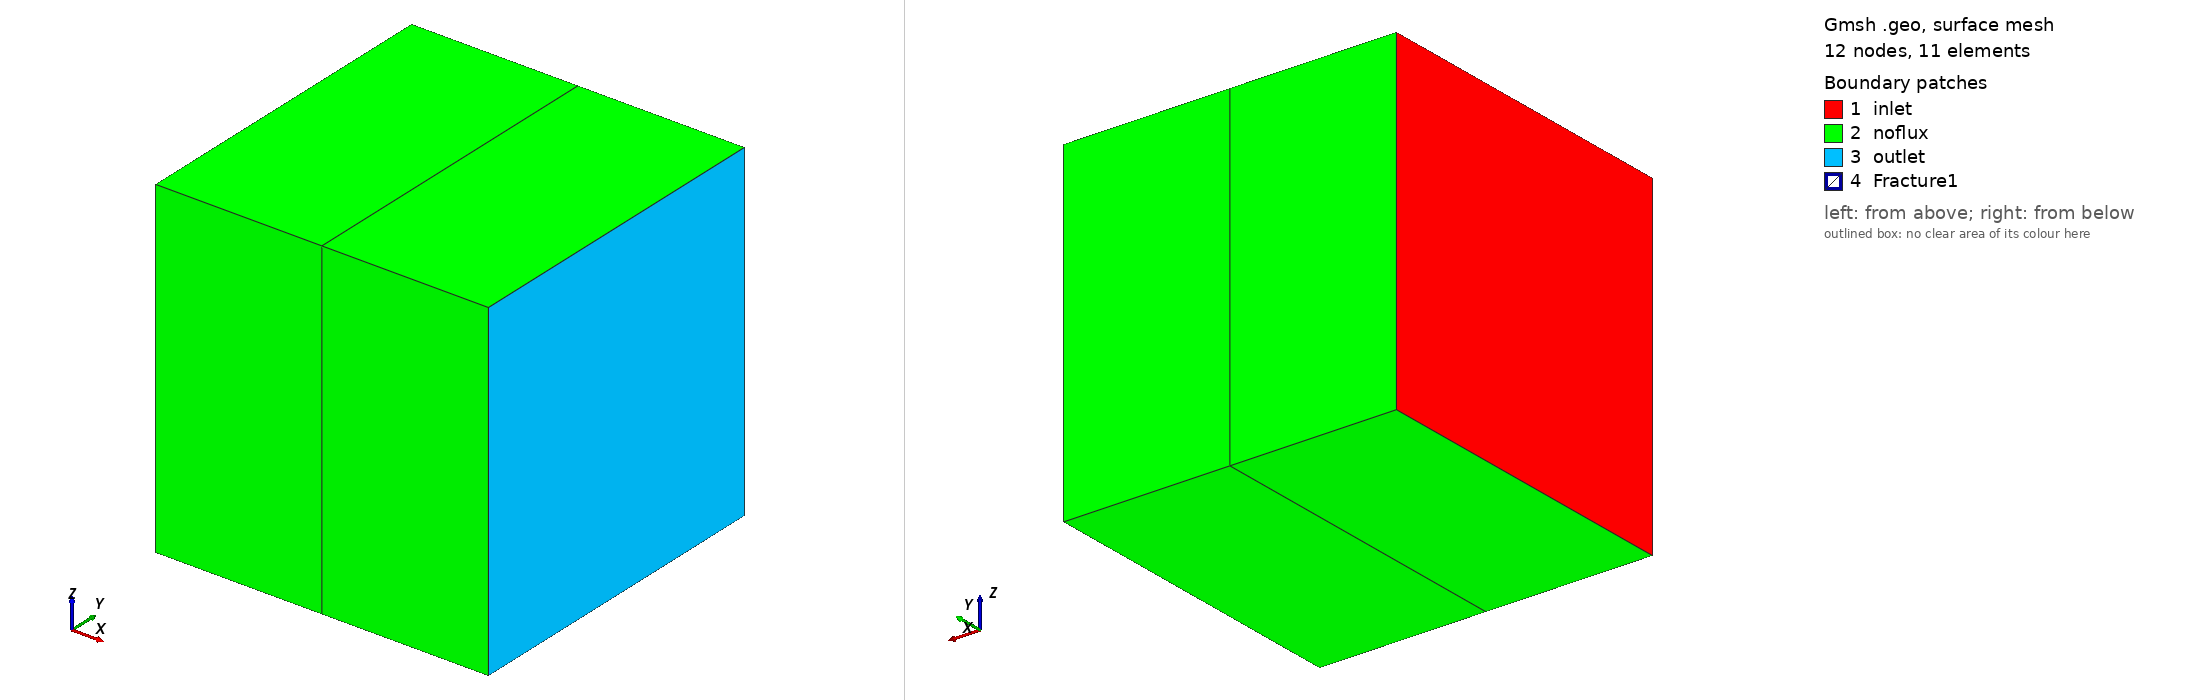

Gmsh geometry script, surface-meshed: 12 nodes, 11 surface elements. Boundary patches (legend numbers): 1 inlet, 2 noflux, 3 outlet, 4 Fracture1. Left view from above one corner, right view from below the opposite corner. Legend entries are the model's physical surfaces. The drawing asked Gmsh for element sizes between 1% and 20% of the model's largest extent; the script's own settings can give other sizes.

=== box_fine.geo (drawn) ===
//  Geo file generated by DFNMesh project
//	https://github.com/labmec/dfnMesh// POINTS DEFINITION 

h = 0;

Point(1) = {0,-1,-1, h};
Point(2) = {0,1,-1, h};
Point(3) = {0,1,1, h};
Point(4) = {0,-1,1, h};
Point(5) = {-1,-1,1, h};
Point(6) = {-1,-1,-1, h};
Point(7) = {-1,1,1, h};
Point(8) = {-1,1,-1, h};
Point(9) = {1,-1,-1, h};
Point(10) = {1,-1,1, h};
Point(11) = {1,1,-1, h};
Point(12) = {1,1,1, h};


// LINES DEFINITION 

Line(13) = {6,8};
Line(14) = {8,7};
Line(15) = {7,5};
Line(16) = {5,6};
Line(17) = {5,4};
Line(18) = {1,4};
Line(19) = {6,1};
Line(20) = {7,3};
Line(21) = {4,3};
Line(22) = {8,2};
Line(23) = {2,3};
Line(24) = {1,2};
Line(25) = {4,10};
Line(26) = {10,9};
Line(27) = {9,1};
Line(28) = {9,11};
Line(29) = {11,2};
Line(30) = {10,12};
Line(31) = {12,11};
Line(32) = {3,12};


// FACES DEFINITION 

Curve Loop(1) = {-16,-15,-14,-13};
Surface(1) = {1};
Curve Loop(2) = {19,18,-17,16};
Surface(2) = {2};
Curve Loop(3) = {15,17,21,-20};
Surface(3) = {3};
Curve Loop(4) = {14,20,-23,-22};
Surface(4) = {4};
Curve Loop(5) = {22,-24,-19,13};
Surface(5) = {5};
Curve Loop(6) = {-27,-26,-25,-18};
Surface(6) = {6};
Curve Loop(7) = {-29,-28,27,24};
Surface(7) = {7};
Curve Loop(8) = {28,-31,-30,26};
Surface(8) = {8};
Curve Loop(9) = {-21,25,30,-32};
Surface(9) = {9};
Curve Loop(10) = {23,32,31,29};
Surface(10) = {10};
Curve Loop(33) = {21,-23,-24,18};
Surface(33) = {33};



// VOLUMES DEFINITION 

Surface Loop(2) = {1,2,3,4,5,33};
Volume(2) = {2};
Surface Loop(3) = {6,7,8,9,10,33};
Volume(3) = {3};


// COARSE ELEMENTS GROUPING

Physical Volume("c0",11) = {2};
Physical Volume("c1",12) = {3};



 // FRACTURES

frac0[] = {33};
frac1[] = {33};

Physical Surface("Fracture0",300) = {frac0[]};
Physical Surface("Fracture1",302) = {frac1[]};



// BOUNDARY CONDITIONS

Physical Surface("inlet",2) = {1};
Physical Surface("outlet",3) = {8};
Physical Surface("noflux",4) = {2,3,4,5,6,7,9,10};


BCfrac0[] = { 21,23,24,18};
Physical Curve("BCfrac0", 301) = {BCfrac0[]};

BCfrac1[] = { 21,23,24,18};
Physical Curve("BCfrac1", 303) = {BCfrac1[]};

// INTER-FRACTURE INTERSECTIONS


// OPTIONS

Coherence Mesh;
Transfinite Curve {:} = 2;
Transfinite Surface{:};
Transfinite Volume{:};
Recombine Surface{:};
Recombine Volume{:};
